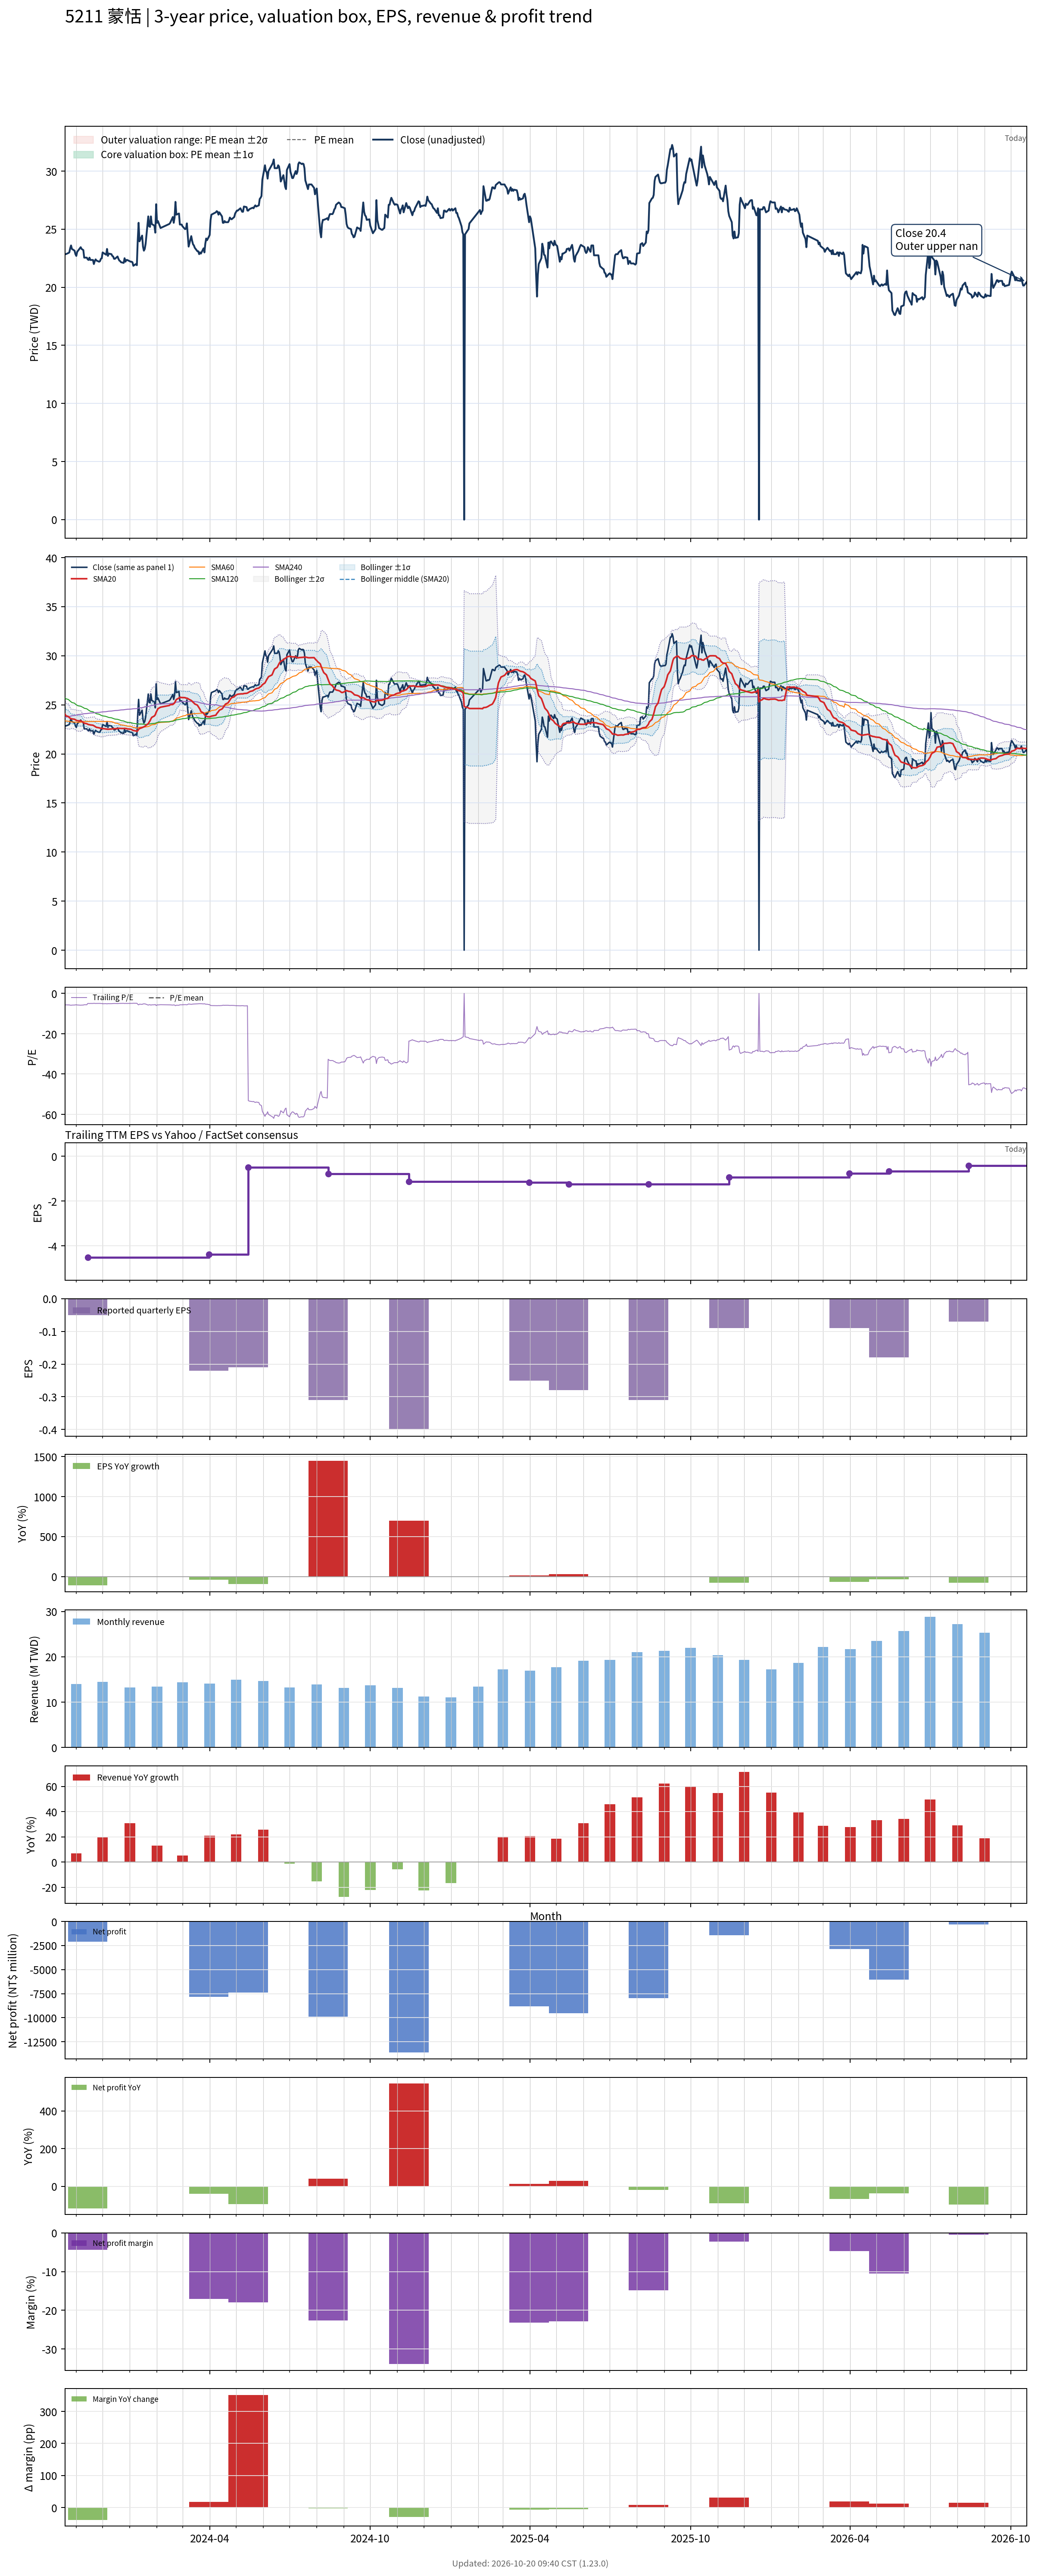

The file beside this chart, header and first rows:
# chart-version: skill-stock-dynamic-val…
date, close, available_date, period_end, eps, ttm_eps, pe, pe_mean, pe_std, price_m2, price_m1, price_mean, price_p1, price_p2, forward_eps, forward_pe, forward_pe_mean, forward_pe_std, forward_price_m2, forward_price_m1, forward_price_mean, forward_price_p1, forward_price_p2, sma20
2023-10-19, 22.85, 2023-08-14, 2023-06-30, -0.02, -4.03, -5.67, , , , , , , , , , , , , , , , , 24.08
2023-10-20, 22.85, 2023-08-14, 2023-06-30, -0.02, -4.03, -5.67, , , , , , , , , , , , , , , , , 23.89
2023-10-23, 22.95, 2023-08-14, 2023-06-30, -0.02, -4.03, -5.695, , , , , , , , , , , , , , , , , 23.81
2023-10-24, 23, 2023-08-14, 2023-06-30, -0.02, -4.03, -5.707, , , , , , , , , , , , , , , , , 23.7
2023-10-25, 23.35, 2023-08-14, 2023-06-30, -0.02, -4.03, -5.794, , , , , , , , , , , , , , , , , 23.64
2023-10-26, 23.6, 2023-08-14, 2023-06-30, -0.02, -4.03, -5.856, , , , , , , , , , , , , , , , , 23.58
2023-10-27, 23.3, 2023-08-14, 2023-06-30, -0.02, -4.03, -5.782, , , , , , , , , , , , , , , , , 23.57
2023-10-30, 23.15, 2023-08-14, 2023-06-30, -0.02, -4.03, -5.744, , , , , , , , , , , , , , , , , 23.53
2023-10-31, 22.85, 2023-08-14, 2023-06-30, -0.02, -4.03, -5.67, , , , , , , , , , , , , , , , , 23.48
2023-11-01, 22.7, 2023-08-14, 2023-06-30, -0.02, -4.03, -5.633, , , , , , , , , , , , , , , , , 23.42
2023-11-02, 23.05, 2023-08-14, 2023-06-30, -0.02, -4.03, -5.72, , , , , , , , , , , , , , , , , 23.39
2023-11-03, 23.15, 2023-08-14, 2023-06-30, -0.02, -4.03, -5.744, , , , , , , , , , , , , , , , , 23.38
2023-11-06, 23.45, 2023-08-14, 2023-06-30, -0.02, -4.03, -5.819, , , , , , , , , , , , , , , , , 23.36
2023-11-07, 23.3, 2023-08-14, 2023-06-30, -0.02, -4.03, -5.782, , , , , , , , , , , , , , , , , 23.32
2023-11-08, 23.25, 2023-08-14, 2023-06-30, -0.02, -4.03, -5.769, , , , , , , , , , , , , , , , , 23.26
2023-11-09, 23.2, 2023-08-14, 2023-06-30, -0.02, -4.03, -5.757, , , , , , , , , , , , , , , , , 23.21
2023-11-10, 22.55, 2023-08-14, 2023-06-30, -0.02, -4.03, -5.596, , , , , , , , , , , , , , , , , 23.13
2023-11-13, 22.55, 2023-08-14, 2023-06-30, -0.02, -4.03, -5.596, , , , , , , , , , , , , , , , , 23.08
2023-11-14, 22.4, 2023-11-14, 2023-09-30, -0.05, -4.51, -4.967, , , , , , , , , , , , , , , , , 23.02
2023-11-15, 22.35, 2023-11-14, 2023-09-30, -0.05, -4.51, -4.956, , , , , , , , , , , , , , , , , 22.99
2023-11-16, 22.55, 2023-11-14, 2023-09-30, -0.05, -4.51, -5, , , , , , , , , , , , , , , , , 22.98
2023-11-17, 22.35, 2023-11-14, 2023-09-30, -0.05, -4.51, -4.956, , , , , , , , , , , , , , , , , 22.95
2023-11-20, 22.35, 2023-11-14, 2023-09-30, -0.05, -4.51, -4.956, , , , , , , , , , , , , , , , , 22.92
2023-11-21, 22, 2023-11-14, 2023-09-30, -0.05, -4.51, -4.878, , , , , , , , , , , , , , , , , 22.87
2023-11-22, 22.25, 2023-11-14, 2023-09-30, -0.05, -4.51, -4.933, , , , , , , , , , , , , , , , , 22.82
2023-11-23, 22.4, 2023-11-14, 2023-09-30, -0.05, -4.51, -4.967, , , , , , , , , , , , , , , , , 22.76
2023-11-24, 22.3, 2023-11-14, 2023-09-30, -0.05, -4.51, -4.945, , , , , , , , , , , , , , , , , 22.71
2023-11-27, 22.2, 2023-11-14, 2023-09-30, -0.05, -4.51, -4.922, , , , , , , , , , , , , , , , , 22.66
2023-11-28, 22.25, 2023-11-14, 2023-09-30, -0.05, -4.51, -4.933, , , , , , , , , , , , , , , , , 22.63
2023-11-29, 22.45, 2023-11-14, 2023-09-30, -0.05, -4.51, -4.978, , , , , , , , , , , , , , , , , 22.62
2023-11-30, 22.5, 2023-11-14, 2023-09-30, -0.05, -4.51, -4.989, , , , , , , , , , , , , , , , , 22.59
2023-12-01, 23, 2023-11-14, 2023-09-30, -0.05, -4.51, -5.1, , , , , , , , , , , , , , , , , 22.58
2023-12-04, 22.85, 2023-11-14, 2023-09-30, -0.05, -4.51, -5.067, , , , , , , , , , , , , , , , , 22.55
2023-12-05, 22.8, 2023-11-14, 2023-09-30, -0.05, -4.51, -5.055, , , , , , , , , , , , , , , , , 22.53
2023-12-06, 23.3, 2023-11-14, 2023-09-30, -0.05, -4.51, -5.166, , , , , , , , , , , , , , , , , 22.53
2023-12-07, 22.7, 2023-11-14, 2023-09-30, -0.05, -4.51, -5.033, , , , , , , , , , , , , , , , , 22.5
2023-12-08, 22.9, 2023-11-14, 2023-09-30, -0.05, -4.51, -5.078, , , , , , , , , , , , , , , , , 22.52
2023-12-11, 22.85, 2023-11-14, 2023-09-30, -0.05, -4.51, -5.067, , , , , , , , , , , , , , , , , 22.54
2023-12-12, 22.7, 2023-11-14, 2023-09-30, -0.05, -4.51, -5.033, , , , , , , , , , , , , , , , , 22.55
2023-12-13, 22.65, 2023-11-14, 2023-09-30, -0.05, -4.51, -5.022, , , , , , , , , , , , , , , , , 22.57
2023-12-14, 22.45, 2023-11-14, 2023-09-30, -0.05, -4.51, -4.978, , , , , , , , , , , , , , , , , 22.56
2023-12-15, 22.45, 2023-11-14, 2023-09-30, -0.05, -4.51, -4.978, , , , , , , , , , , , , , , , , 22.57
2023-12-18, 22.65, 2023-11-14, 2023-09-30, -0.05, -4.51, -5.022, , , , , , , , , , , , , , , , , 22.58
2023-12-19, 22.45, 2023-11-14, 2023-09-30, -0.05, -4.51, -4.978, , , , , , , , , , , , , , , , , 22.61
2023-12-20, 22.3, 2023-11-14, 2023-09-30, -0.05, -4.51, -4.945, , , , , , , , , , , , , , , , , 22.61
2023-12-21, 22.25, 2023-11-14, 2023-09-30, -0.05, -4.51, -4.933, , , , , , , , , , , , , , , , , 22.6
2023-12-22, 22.15, 2023-11-14, 2023-09-30, -0.05, -4.51, -4.911, , , , , , , , , , , , , , , , , 22.59
2023-12-25, 22.1, 2023-11-14, 2023-09-30, -0.05, -4.51, -4.9, , , , , , , , , , , , , , , , , 22.59
2023-12-26, 22.5, 2023-11-14, 2023-09-30, -0.05, -4.51, -4.989, , , , , , , , , , , , , , , , , 22.6
2023-12-27, 22.2, 2023-11-14, 2023-09-30, -0.05, -4.51, -4.922, , , , , , , , , , , , , , , , , 22.59
2023-12-28, 22.35, 2023-11-14, 2023-09-30, -0.05, -4.51, -4.956, , , , , , , , , , , , , , , , , 22.58
2023-12-29, 22.35, 2023-11-14, 2023-09-30, -0.05, -4.51, -4.956, , , , , , , , , , , , , , , , , 22.55
2024-01-02, 22.2, 2023-11-14, 2023-09-30, -0.05, -4.51, -4.922, , , , , , , , , , , , , , , , , 22.52
2024-01-03, 22.2, 2023-11-14, 2023-09-30, -0.05, -4.51, -4.922, , , , , , , , , , , , , , , , , 22.48
2024-01-04, 22.15, 2023-11-14, 2023-09-30, -0.05, -4.51, -4.911, , , , , , , , , , , , , , , , , 22.43
2024-01-05, 21.85, 2023-11-14, 2023-09-30, -0.05, -4.51, -4.845, , , , , , , , , , , , , , , , , 22.39
2024-01-08, 22, 2023-11-14, 2023-09-30, -0.05, -4.51, -4.878, , , , , , , , , , , , , , , , , 22.34
2024-01-09, 21.9, 2023-11-14, 2023-09-30, -0.05, -4.51, -4.856, , , , , , , , , , , , , , , , , 22.29
2024-01-10, 24.05, 2023-11-14, 2023-09-30, -0.05, -4.51, -5.333, , , , , , , , , , , , , , , , , 22.36
... 669 more rows
